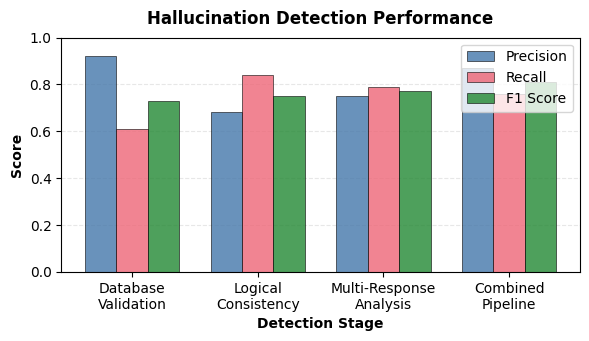

The script that saved this image: (Note: this script raises an exception after producing the figure.)
"""
Figure 5: Detection Framework Performance Metrics

Grouped bar chart showing precision, recall, and F1 scores for the
four-stage hallucination detection framework.
"""

import matplotlib.pyplot as plt
import numpy as np
from pathlib import Path

plt.rcParams.update({'font.family': 'serif', 'font.serif': ['Times New Roman'],
                     'font.size': 10, 'figure.dpi': 300, 'savefig.dpi': 300})

COLORS = {'precision': '#4477AA', 'recall': '#EE6677', 'f1': '#228833'}


def generate_data():
    stages = ['Database\nValidation', 'Logical\nConsistency',
              'Multi-Response\nAnalysis', 'Combined\nPipeline']
    precision = [0.92, 0.68, 0.75, 0.87]
    recall = [0.61, 0.84, 0.79, 0.76]
    f1 = [0.73, 0.75, 0.77, 0.81]
    return stages, precision, recall, f1


def create_figure():
    stages, precision, recall, f1 = generate_data()
    fig, ax = plt.subplots(figsize=(6.0, 3.5))

    x = np.arange(len(stages))
    width = 0.25

    ax.bar(x - width, precision, width, label='Precision',
           color=COLORS['precision'], alpha=0.8, edgecolor='black', linewidth=0.5)
    ax.bar(x, recall, width, label='Recall',
           color=COLORS['recall'], alpha=0.8, edgecolor='black', linewidth=0.5)
    ax.bar(x + width, f1, width, label='F1 Score',
           color=COLORS['f1'], alpha=0.8, edgecolor='black', linewidth=0.5)

    ax.set_ylabel('Score', fontweight='bold')
    ax.set_xlabel('Detection Stage', fontweight='bold')
    ax.set_title('Hallucination Detection Performance', fontweight='bold', pad=10)
    ax.set_xticks(x)
    ax.set_xticklabels(stages)
    ax.set_ylim(0, 1.0)
    ax.legend(loc='upper right', frameon=True)
    ax.yaxis.grid(True, linestyle='--', alpha=0.3)
    ax.set_axisbelow(True)

    plt.tight_layout()
    return fig


def save_figure(fig, output_dir=None):
    if output_dir is None:
        output_dir = Path(__file__).parent / 'output'
    output_dir.mkdir(parents=True, exist_ok=True)
    fig.savefig(output_dir / 'figure5_detection_performance.pdf',
                format='pdf', bbox_inches='tight')
    fig.savefig(output_dir / 'figure5_detection_performance.png',
                format='png', bbox_inches='tight', dpi=300)
    print('Saved: figure5_detection_performance.pdf/.png')


def main():
    print("Generating Figure 5: Detection Performance...")
    fig = create_figure()
    save_figure(fig)
    print("Done!")


if __name__ == '__main__':
    main()
